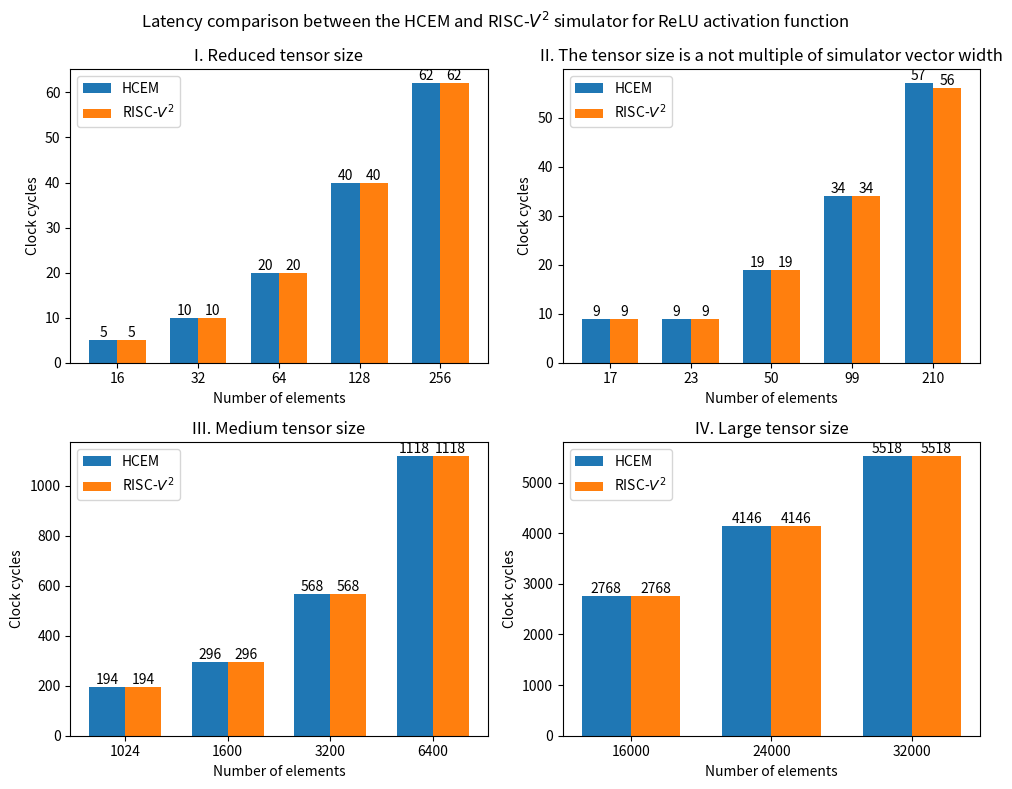

The matplotlib source for this figure:
import matplotlib.pyplot as plt
import numpy as np

# Sample data for the two models
input_dim = [16, 32, 64, 128, 256]
model     = [5, 10, 20, 40, 62]
simulator = [5, 10, 20, 40, 62]

# Set the width of the bars
bar_width = 0.35

# Create subplots
fig, ax = plt.subplots(2, 2, figsize = (10, 8))

# Create bar plots for the two models
hcem =ax[0,0].bar(np.arange(len(input_dim)), model, bar_width, label="HCEM")
sim =ax[0,0].bar(np.arange(len(input_dim)) + bar_width, simulator, bar_width, label="RISC-$V^2$")

# Add labels above each bar
for i in range(len(input_dim)):
   ax[0,0].text(i, model[i], str(model[i]), ha="center", va="bottom")
   ax[0,0].text(i + bar_width, simulator[i], str(simulator[i]), ha="center", va="bottom")


# Customize the plot
ax[0,0].set_xlabel("Number of elements")
ax[0,0].set_ylabel("Clock cycles")
ax[0,0].title.set_text("I. Reduced tensor size")
ax[0,0].set_xticks(np.arange(len(input_dim)) + bar_width / 2)
ax[0,0].set_xticklabels(input_dim)
ax[0,0].legend()

####################################################################################################################

# Sample data for the two models
input_dim = [17, 23, 50, 99, 210]
model     = [9, 9, 19, 34, 57]
simulator = [9, 9, 19, 34, 56]

hcem =ax[0,1].bar(np.arange(len(input_dim)), model, bar_width, label="HCEM")
sim =ax[0,1].bar(np.arange(len(input_dim)) + bar_width, simulator, bar_width, label="RISC-$V^2$")

# Add labels above each bar
for i in range(len(input_dim)):
   ax[0,1].text(i, model[i], str(model[i]), ha="center", va="bottom")
   ax[0,1].text(i + bar_width, simulator[i], str(simulator[i]), ha="center", va="bottom")


# Customize the plot
ax[0,1].set_xlabel("Number of elements")
ax[0,1].set_ylabel("Clock cycles")
ax[0,1].title.set_text("II. The tensor size is a not multiple of simulator vector width")
ax[0,1].set_xticks(np.arange(len(input_dim)) + bar_width / 2)
ax[0,1].set_xticklabels(input_dim)
ax[0,1].legend()
####################################################################################################################

# Sample data for the two models
input_dim = [1024, 1600, 3200, 6400]
model     = [ 194, 296, 568, 1118]
simulator = [ 194, 296, 568, 1118]

hcem =ax[1,0].bar(np.arange(len(input_dim)), model, bar_width, label="HCEM")
sim =ax[1,0].bar(np.arange(len(input_dim)) + bar_width, simulator, bar_width, label="RISC-$V^2$")

# Add labels above each bar
for i in range(len(input_dim)):
   ax[1,0].text(i, model[i], str(model[i]), ha="center", va="bottom")
   ax[1,0].text(i + bar_width, simulator[i], str(simulator[i]), ha="center", va="bottom")


# Customize the plot
ax[1,0].set_xlabel("Number of elements")
ax[1,0].set_ylabel("Clock cycles")
ax[1,0].title.set_text("III. Medium tensor size")
ax[1,0].set_xticks(np.arange(len(input_dim)) + bar_width / 2)
ax[1,0].set_xticklabels(input_dim)
ax[1,0].legend()
####################################################################################################################

# Sample data for the two models
input_dim = [16000, 24000, 32000]
model     = [2768, 4146, 5518]
simulator = [2768, 4146, 5518]

hcem =ax[1,1].bar(np.arange(len(input_dim)), model, bar_width, label="HCEM")
sim =ax[1,1].bar(np.arange(len(input_dim)) + bar_width, simulator, bar_width, label="RISC-$V^2$")

# Add labels above each bar
for i in range(len(input_dim)):
   ax[1,1].text(i, model[i], str(model[i]), ha="center", va="bottom")
   ax[1,1].text(i + bar_width, simulator[i], str(simulator[i]), ha="center", va="bottom")


# Customize the plot
ax[1,1].set_xlabel("Number of elements")
ax[1,1].set_ylabel("Clock cycles")
ax[1,1].title.set_text("IV. Large tensor size")
ax[1,1].set_xticks(np.arange(len(input_dim)) + bar_width / 2)
ax[1,1].set_xticklabels(input_dim)
ax[1,1].legend()
####################################################################################################################
plt.suptitle("Latency comparison between the HCEM and RISC-$V^2$ simulator for ReLU activation function")

# Show the plot
plt.tight_layout()
plt.show()
